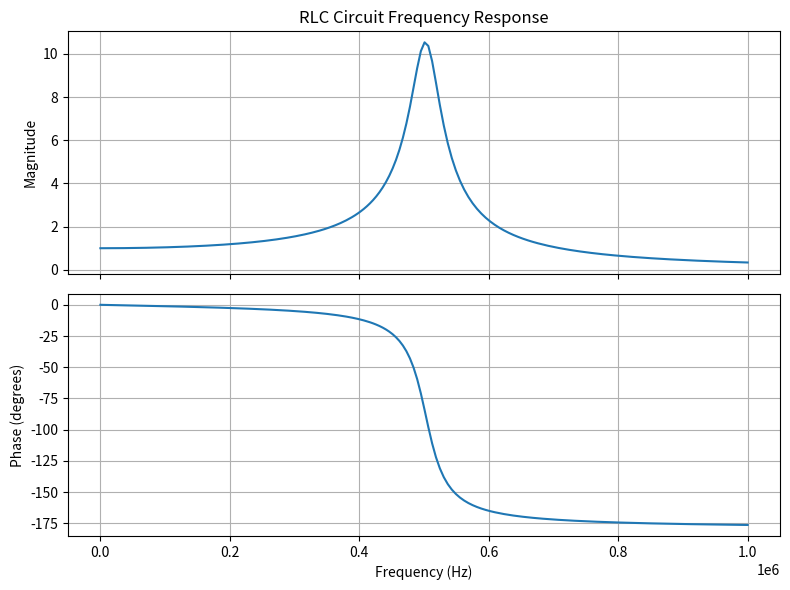

Write Python code to recreate this figure.
#Sandbox for RLC circuit analysis in python
import numpy as np
import matplotlib.pyplot as plt

# RLC circuit parameters
R = 30      # Ohms
L = 1e-4      # Henry
C = 1e-9     # Farads

# Frequency range
f = np.logspace(1, 6, 1000)  # Hz
w = 2 * np.pi * f                 # Angular frequency

# Transfer function H(w) for series RLC (output across the capacitor)
Z_R = R
Z_L =  (1j * w * L)
Z_C = 1 / (1j * w * C)
Z_total = Z_R + Z_L + Z_C

H = Z_C / Z_total  # Voltage across capacitor / input voltage

# Magnitude and phase response
mag = np.abs(H)
phase = np.angle(H, deg=True)

# Plot
fig, ax = plt.subplots(2, 1, figsize=(8, 6), sharex=True)
ax[0].plot(f, mag)
ax[0].set_ylabel('Magnitude')
ax[0].set_title('RLC Circuit Frequency Response')
ax[0].grid(True)

ax[1].plot(f, phase)
ax[1].set_ylabel('Phase (degrees)')
ax[1].set_xlabel('Frequency (Hz)')
ax[1].grid(True)

plt.tight_layout()
plt.show()